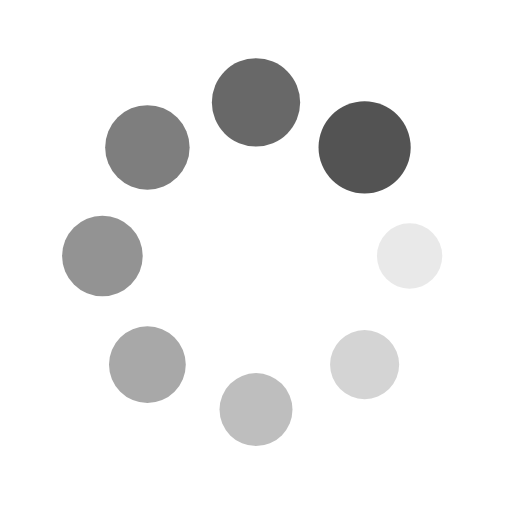
t = 0.00 s
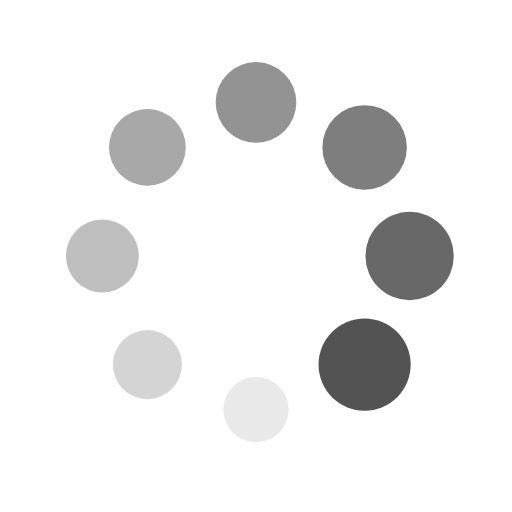
t = 0.25 s
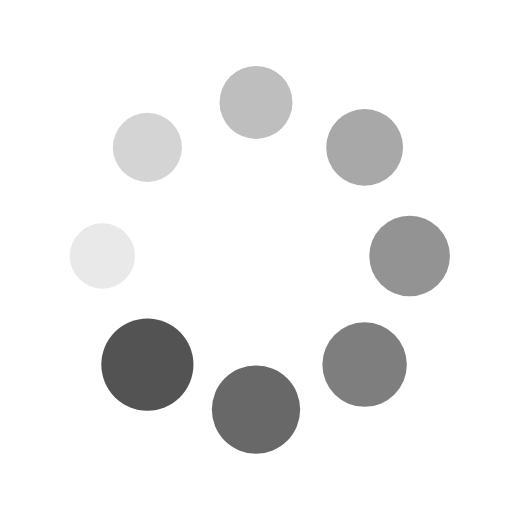
t = 0.50 s
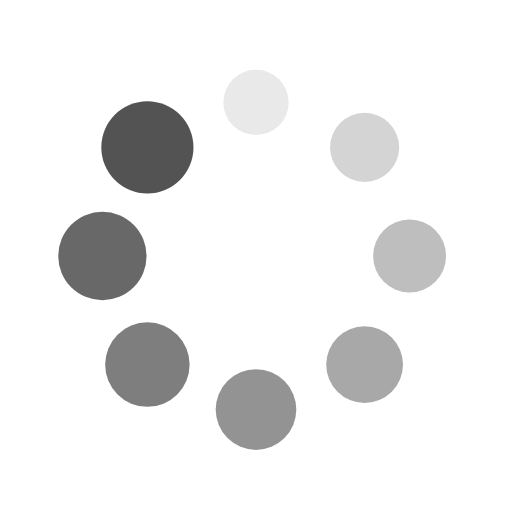
t = 0.75 s

The animated SVG that drew these frames (rendered in a browser with its animation timeline set to each time). Animation: 16 SMIL elements (animate=8,animateTransform=8); one cycle of 1.00 s, repeats indefinitely.

<svg xmlns="http://www.w3.org/2000/svg" viewBox="0 0 100 100" preserveAspectRatio="xMidYMid" width="200" height="200" style="shape-rendering: auto; display: block; background: transparent;" xmlns:xlink="http://www.w3.org/1999/xlink"><g><g transform="translate(80,50)">
<g transform="rotate(0)">
<circle cx="0" cy="0" r="6" fill="#535353" fill-opacity="1">
  <animateTransform attributeName="transform" type="scale" begin="-0.875s" values="1.5 1.5;1 1" keyTimes="0;1" dur="1s" repeatCount="indefinite"></animateTransform>
  <animate attributeName="fill-opacity" keyTimes="0;1" dur="1s" repeatCount="indefinite" values="1;0" begin="-0.875s"></animate>
</circle>
</g>
</g><g transform="translate(71.21320343559643,71.21320343559643)">
<g transform="rotate(45)">
<circle cx="0" cy="0" r="6" fill="#535353" fill-opacity="0.875">
  <animateTransform attributeName="transform" type="scale" begin="-0.75s" values="1.5 1.5;1 1" keyTimes="0;1" dur="1s" repeatCount="indefinite"></animateTransform>
  <animate attributeName="fill-opacity" keyTimes="0;1" dur="1s" repeatCount="indefinite" values="1;0" begin="-0.75s"></animate>
</circle>
</g>
</g><g transform="translate(50,80)">
<g transform="rotate(90)">
<circle cx="0" cy="0" r="6" fill="#535353" fill-opacity="0.75">
  <animateTransform attributeName="transform" type="scale" begin="-0.625s" values="1.5 1.5;1 1" keyTimes="0;1" dur="1s" repeatCount="indefinite"></animateTransform>
  <animate attributeName="fill-opacity" keyTimes="0;1" dur="1s" repeatCount="indefinite" values="1;0" begin="-0.625s"></animate>
</circle>
</g>
</g><g transform="translate(28.786796564403577,71.21320343559643)">
<g transform="rotate(135)">
<circle cx="0" cy="0" r="6" fill="#535353" fill-opacity="0.625">
  <animateTransform attributeName="transform" type="scale" begin="-0.5s" values="1.5 1.5;1 1" keyTimes="0;1" dur="1s" repeatCount="indefinite"></animateTransform>
  <animate attributeName="fill-opacity" keyTimes="0;1" dur="1s" repeatCount="indefinite" values="1;0" begin="-0.5s"></animate>
</circle>
</g>
</g><g transform="translate(20,50.00000000000001)">
<g transform="rotate(180)">
<circle cx="0" cy="0" r="6" fill="#535353" fill-opacity="0.5">
  <animateTransform attributeName="transform" type="scale" begin="-0.375s" values="1.5 1.5;1 1" keyTimes="0;1" dur="1s" repeatCount="indefinite"></animateTransform>
  <animate attributeName="fill-opacity" keyTimes="0;1" dur="1s" repeatCount="indefinite" values="1;0" begin="-0.375s"></animate>
</circle>
</g>
</g><g transform="translate(28.78679656440357,28.786796564403577)">
<g transform="rotate(225)">
<circle cx="0" cy="0" r="6" fill="#535353" fill-opacity="0.375">
  <animateTransform attributeName="transform" type="scale" begin="-0.25s" values="1.5 1.5;1 1" keyTimes="0;1" dur="1s" repeatCount="indefinite"></animateTransform>
  <animate attributeName="fill-opacity" keyTimes="0;1" dur="1s" repeatCount="indefinite" values="1;0" begin="-0.25s"></animate>
</circle>
</g>
</g><g transform="translate(49.99999999999999,20)">
<g transform="rotate(270)">
<circle cx="0" cy="0" r="6" fill="#535353" fill-opacity="0.25">
  <animateTransform attributeName="transform" type="scale" begin="-0.125s" values="1.5 1.5;1 1" keyTimes="0;1" dur="1s" repeatCount="indefinite"></animateTransform>
  <animate attributeName="fill-opacity" keyTimes="0;1" dur="1s" repeatCount="indefinite" values="1;0" begin="-0.125s"></animate>
</circle>
</g>
</g><g transform="translate(71.21320343559643,28.78679656440357)">
<g transform="rotate(315)">
<circle cx="0" cy="0" r="6" fill="#535353" fill-opacity="0.125">
  <animateTransform attributeName="transform" type="scale" begin="0s" values="1.5 1.5;1 1" keyTimes="0;1" dur="1s" repeatCount="indefinite"></animateTransform>
  <animate attributeName="fill-opacity" keyTimes="0;1" dur="1s" repeatCount="indefinite" values="1;0" begin="0s"></animate>
</circle>
</g>
</g><g></g></g><!-- [ldio] generated by https://loading.io --></svg>
